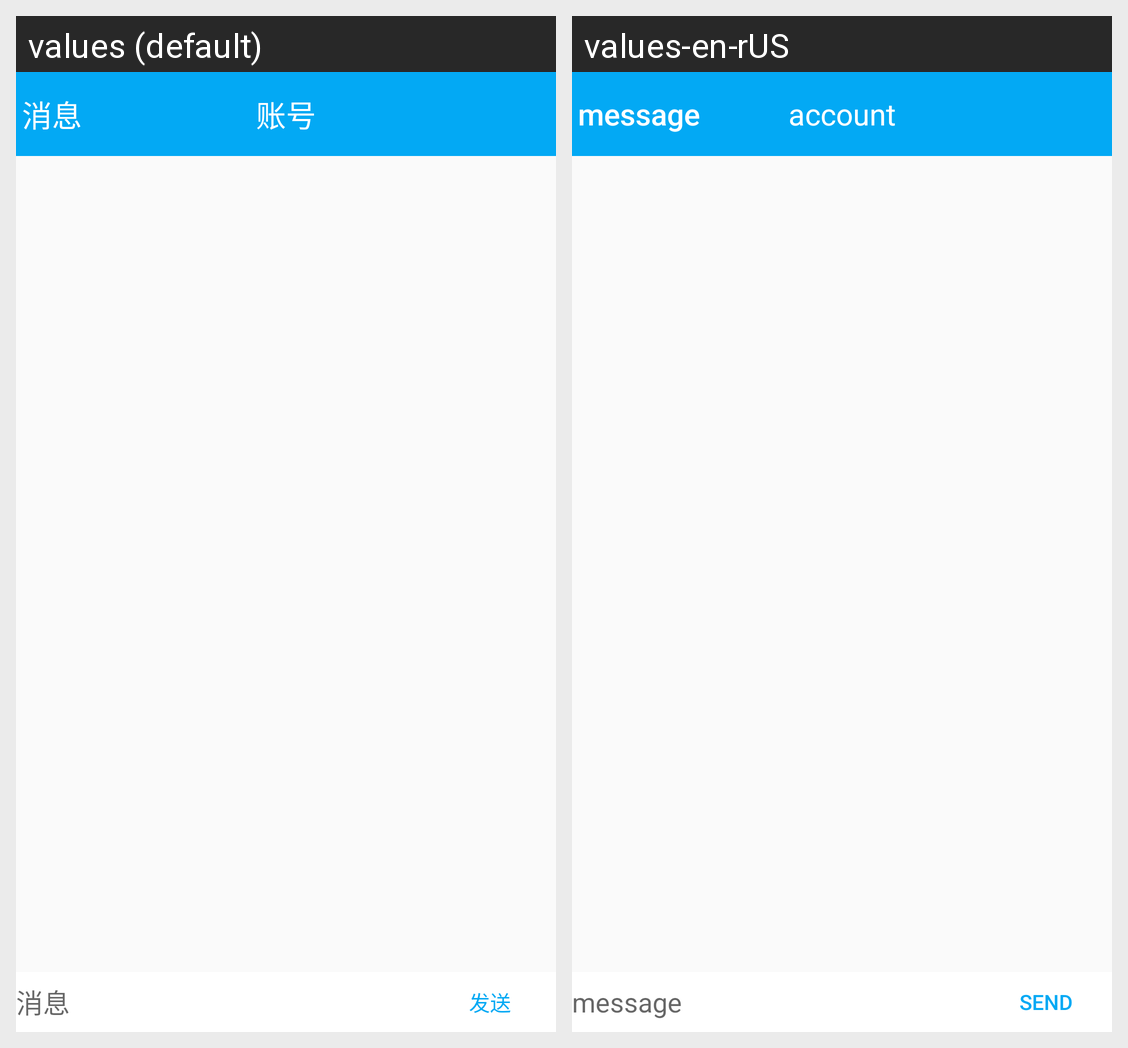

Here is an Android app screen in its default locale and in the app's own translations. Write out the translated-string differences for the strings that appear on this screen.
Android screen res/layout/activity_conversation.xml rendered under 2 locales, left to right: values (default), values-en-rUS. Device: Nexus 5 (rendered at 1080×1920; each locale shown at half size, 540×960, under a caption strip naming it); theme AppTheme.
Strings drawn on this screen, with the default value and each locale's value (text and hints the layout hard-codes, and strings that could not be matched under every locale, appear in the picture but are not listed):

message
  values: 消息
  values-en-rUS: message

account
  values: 账号
  values-en-rUS: account

send
  values: 发送
  values-en-rUS: send
